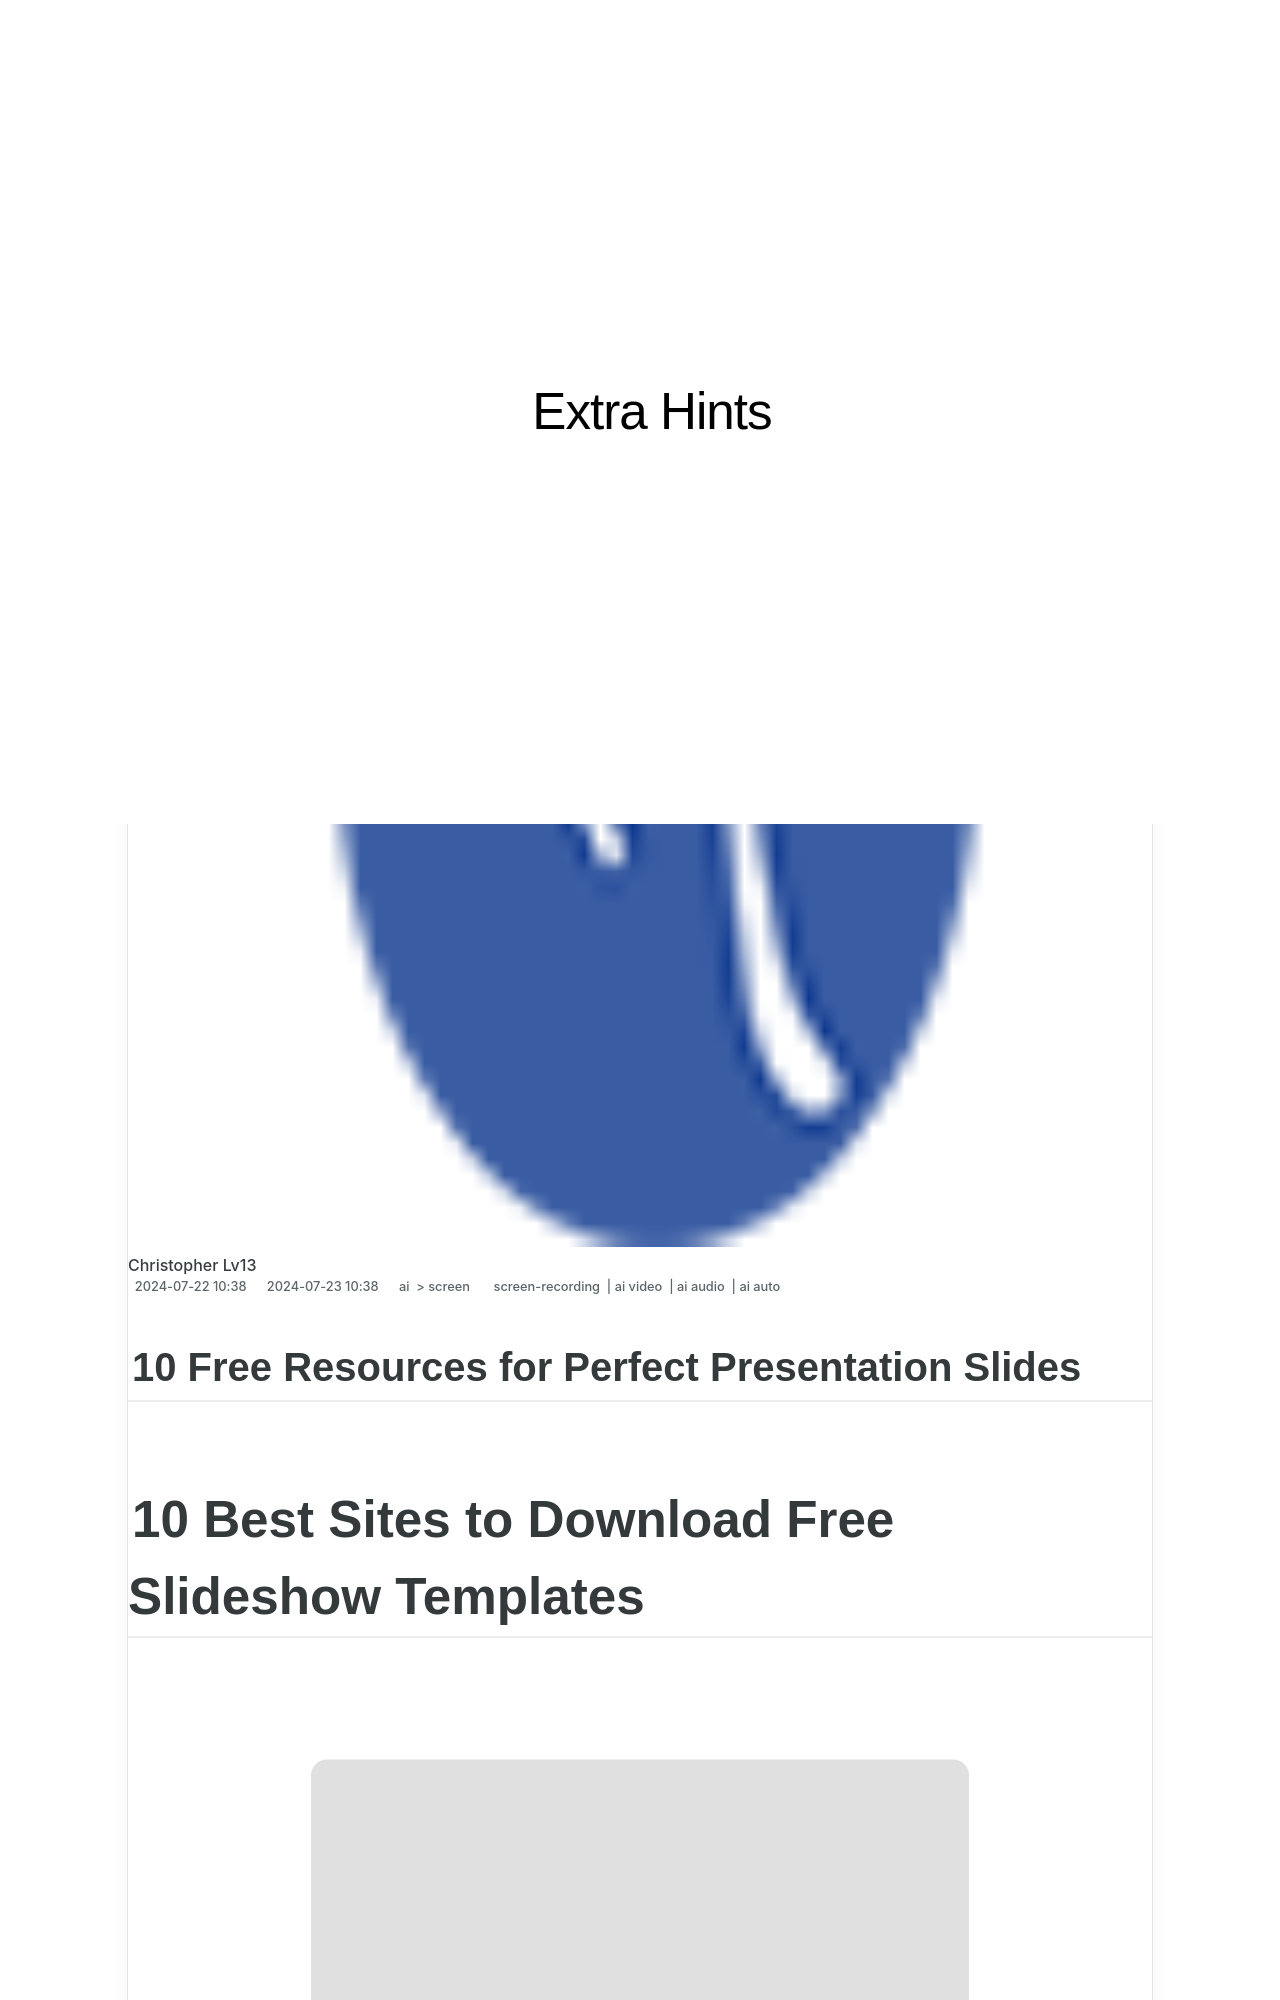

repository: techidaily/site-extra-hints · page: 10-free-resources-for-perfect-presentation-slides-for-2024/index.html · generator: jekyll

---
title: "10 Free Resources for Perfect Presentation Slides for 2024"
date: 2024-07-22T10:38:00.821Z
updated: 2024-07-23T10:38:00.821Z
tags: 
  - screen-recording
  - ai video
  - ai audio
  - ai auto
categories: 
  - ai
  - screen
description: "This Article Describes 10 Free Resources for Perfect Presentation Slides for 2024"
excerpt: "This Article Describes 10 Free Resources for Perfect Presentation Slides for 2024"
keywords: "\"FREE Slide Designs,Presentation Tips,No-Cost Templates,Effective Slideshow,Costless Resource Guide,Perfect Slides Essentials,Free Presentation Tools\""
thumbnail: https://thmb.techidaily.com/bfce4d332deea76d243f8439048cdd48e83f3f7bffbf49e41ff2d8a5b05d2343.jpg
---

## 10 Free Resources for Perfect Presentation Slides

# 10 Best Sites to Download Free Slideshow Templates

<!-- affiliate ads begin -->
<a href="https://ukaidot.sjv.io/c/5597632/1793234/19578" target="_top" id="1793234"><img src="//a.impactradius-go.com/display-ad/19578-1793234" border="0" alt="" width="678" height="452"/></a><img height="0" width="0" src="https://imp.pxf.io/i/5597632/1793234/19578" style="position:absolute;visibility:hidden;" border="0" />
<!-- affiliate ads end -->
![author avatar](https://images.wondershare.com/filmora/article-images/ollie-mattison.jpg)
